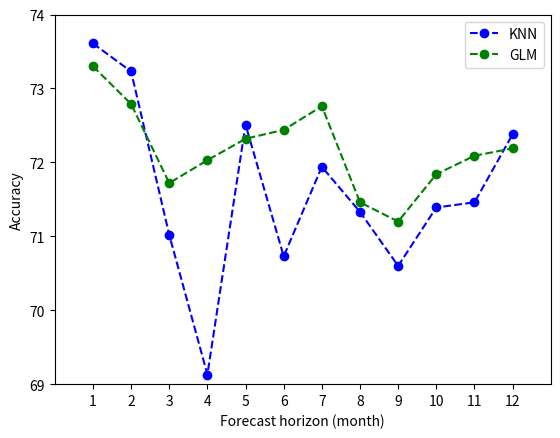

Generate this figure with matplotlib:
import matplotlib.pyplot as plt

x = [x for x in range(1, 13)]
knn_accuracies = [73.61, 73.23, 71.02, 69.13, 72.51, 70.73, 71.94, 71.33, 70.60, 71.39, 71.46, 72.38]
glm_accuracies = [73.30, 72.79, 71.72, 72.03, 72.32, 72.44, 72.76, 71.46, 71.20, 71.84, 72.09, 72.19]

plt.plot(x, knn_accuracies, '--bo', label='KNN')
plt.plot(x, glm_accuracies, '--go', label='GLM')

plt.ylabel("Accuracy", size=10)
plt.xlabel("Forecast horizon (month)", size=10)
plt.xticks(x)
plt.xlim((0, 13))
plt.ylim((69, 74))
plt.legend()
plt.savefig('different_forecast_horizons_fig.svg', format='svg')
